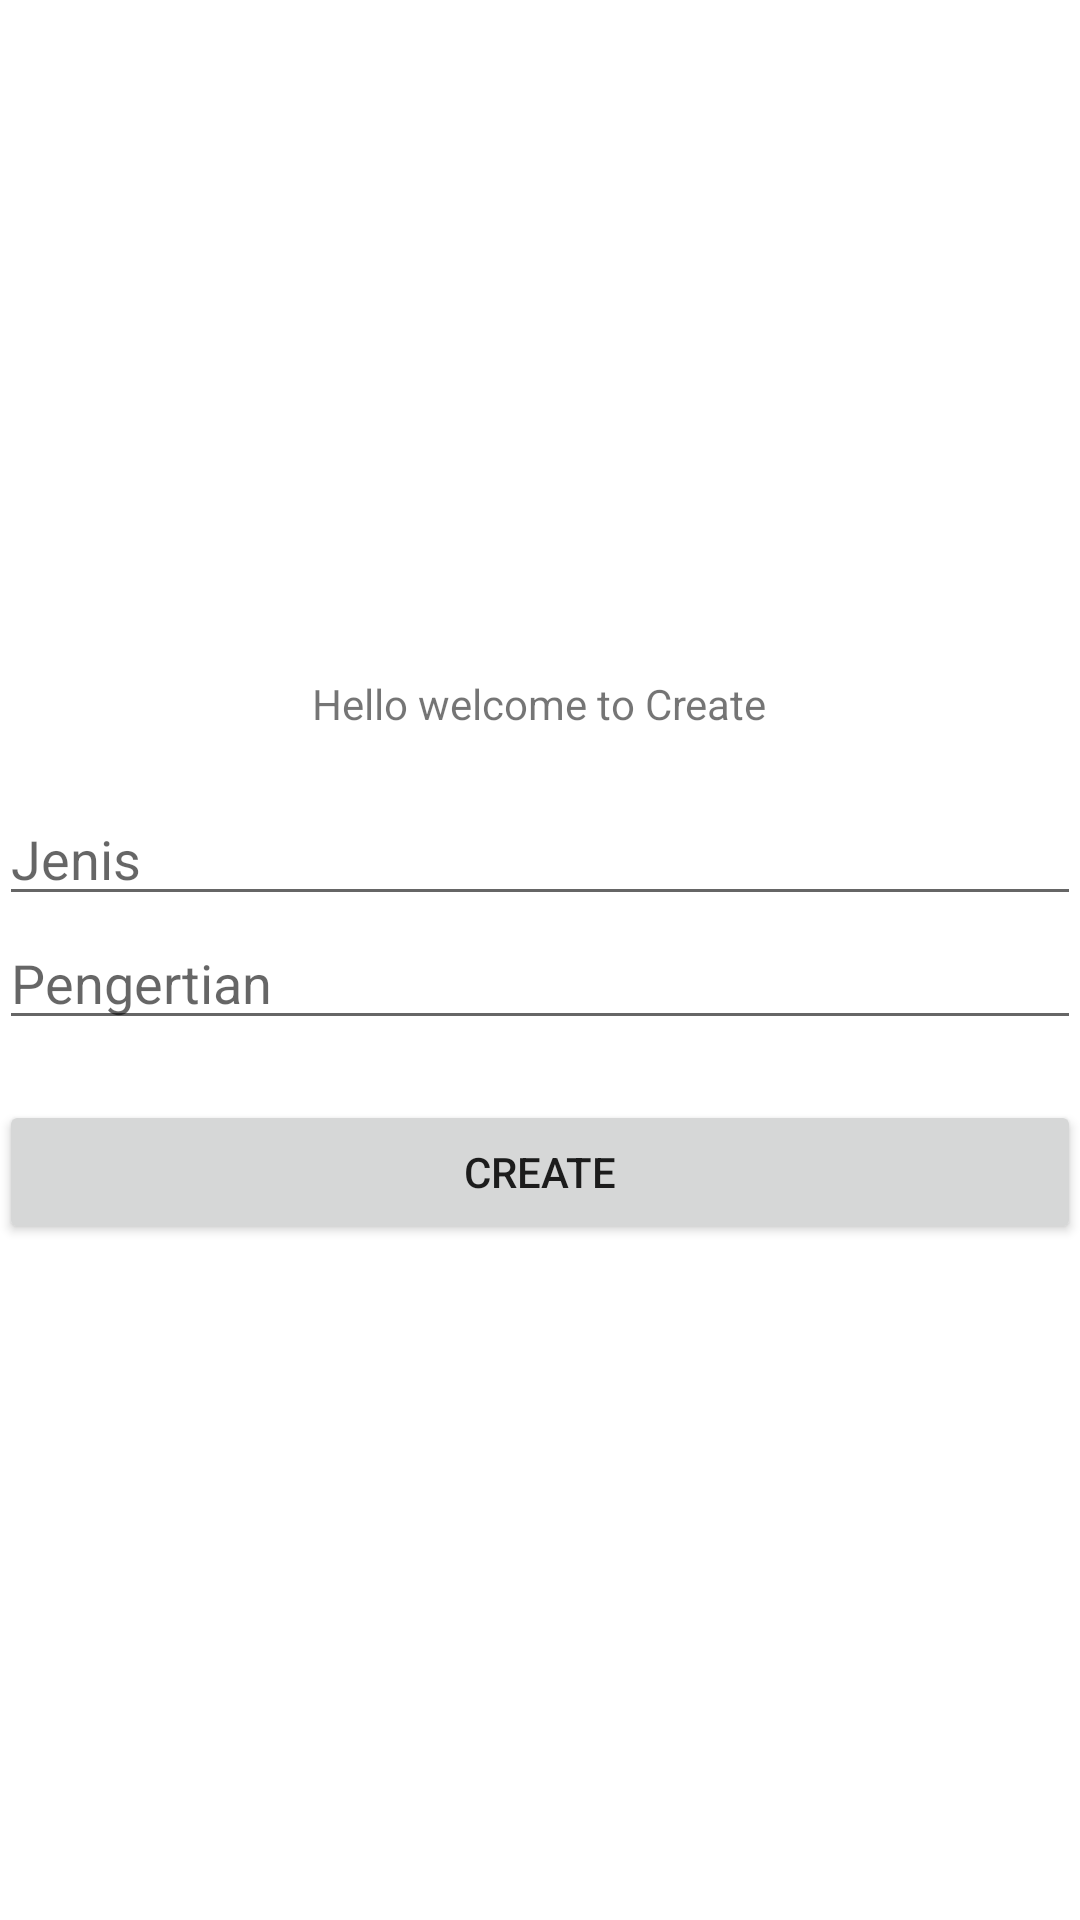

Write the Android layout XML for this screen, with the resource values it uses.
<!-- AndroidManifest.xml: application theme Theme.Tugas71918066ZulfaizRamadhan -->
<!-- res/layout/activity_main_create.xml -->
<?xml version="1.0" encoding="utf-8"?>
<LinearLayout
    xmlns:android="http://schemas.android.com/apk/res/android"
    xmlns:tools="http://schemas.android.com/tools"
    android:id="@+id/activity_main"
    android:layout_width="match_parent"
    android:layout_height="match_parent"
    android:paddingBottom="@dimen/activity_vertical_margin"
    android:paddingLeft="@dimen/activity_horizontal_margin"
    android:paddingRight="@dimen/activity_horizontal_margin"
    android:paddingTop="@dimen/activity_vertical_margin"
    android:gravity="center"
    android:orientation="vertical"
    tools:context=".MainCreate">
    <TextView
        android:layout_width="wrap_content"
        android:layout_height="wrap_content"
        android:text="Hello welcome to Create" />
    <EditText
        android:id="@+id/create_jenis"
        android:layout_width="match_parent"
        android:layout_height="wrap_content"
        android:layout_marginTop="20dp"
        android:hint="Jenis" />
    <EditText
        android:id="@+id/create_pengertian"
        android:hint="Pengertian"
        android:layout_width="match_parent"
        android:layout_height="wrap_content" />
    <Button
        android:id="@+id/create_btn"
        android:layout_marginTop="20dp"
        android:text="CREATE"
        android:layout_width="match_parent"
        android:layout_height="wrap_content" />
</LinearLayout>
<!-- resources referenced by this layout -->
<resources>
  <style name="Theme.Tugas71918066ZulfaizRamadhan" parent="Theme.MaterialComponents.DayNight.DarkActionBar">
          
          <item name="colorPrimary">@color/purple_500</item>
          <item name="colorPrimaryVariant">@color/purple_700</item>
          <item name="colorOnPrimary">@color/white</item>
          
          <item name="colorSecondary">@color/teal_200</item>
          <item name="colorSecondaryVariant">@color/teal_700</item>
          <item name="colorOnSecondary">@color/black</item>
          
          <item name="android:statusBarColor" tools:targetApi="l">?attr/colorPrimaryVariant</item>
          
      </style>
  <color name="purple_500">#FF6200EE</color>
  <color name="purple_700">#FF3700B3</color>
  <color name="white">#FFFFFFFF</color>
  <color name="teal_200">#FF03DAC5</color>
  <color name="teal_700">#FF018786</color>
  <color name="black">#FF000000</color>
</resources>
